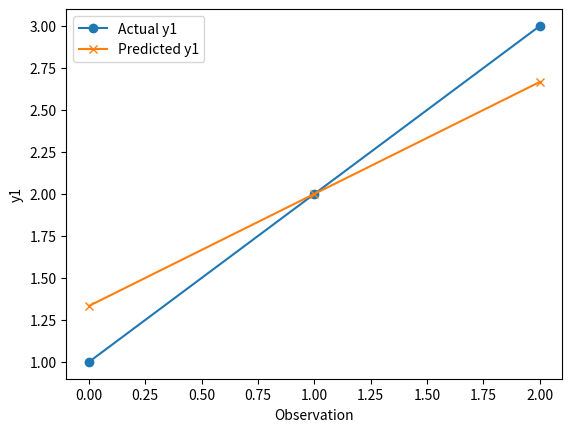
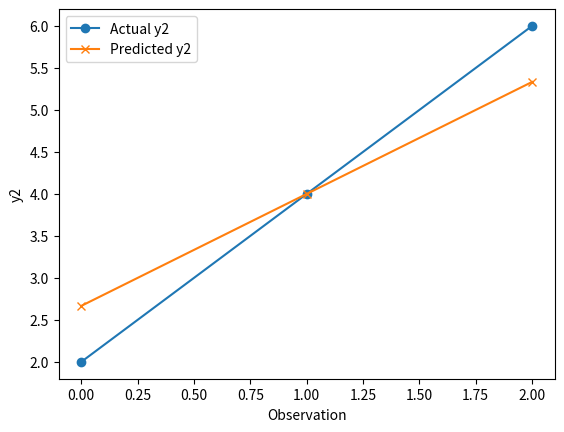
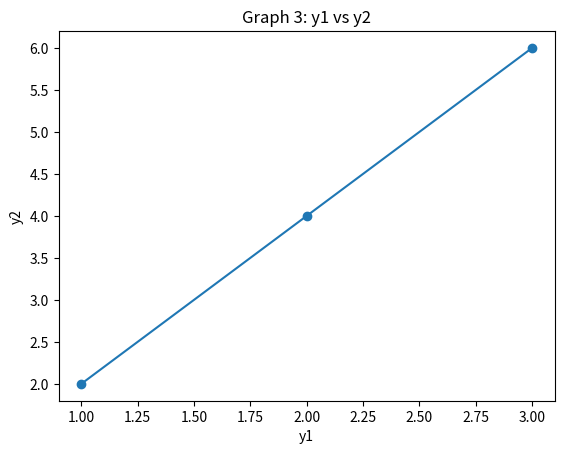
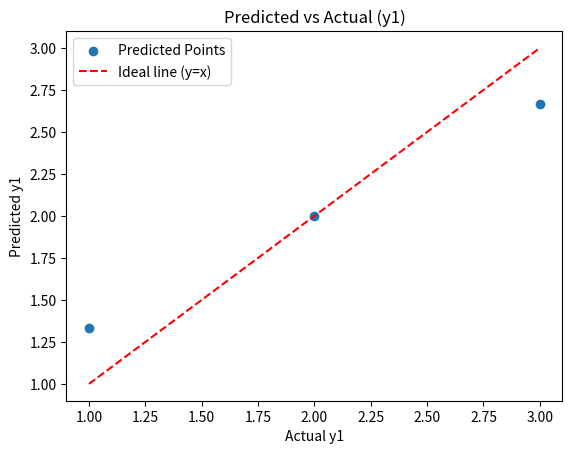

Recreate these plots in Python, in order.
import numpy as np
import matplotlib.pyplot as plt

# ==========================================
# 1. DEFINE DATASET (Page 1)
# ==========================================
# Design matrix X
X = np.array([
    [1, 2],
    [1, 3],
    [1, 4]
])

# Target variables
y1 = np.array([1, 2, 3])
y2 = np.array([2, 4, 6])

# Regularization Parameter
lambda_val = 1

# Ridge Regression formula: Beta = (X^T @ X + lambda * I)^-1 @ X^T @ Y
I = np.eye(X.shape[1])

# Calculating Ridge coefficients (beta)
beta_y1 = np.linalg.inv(X.T @ X + lambda_val * I) @ X.T @ y1
beta_y2 = np.linalg.inv(X.T @ X + lambda_val * I) @ X.T @ y2

print("Ridge coefficients for y1:", beta_y1)
print("Ridge coefficients for y2:", beta_y2)

# Predictions
y1_pred = X @ beta_y1
y2_pred = X @ beta_y2

# ==========================================
# 2. VISUALIZATION (Page 2)
# ==========================================

# Y1 Actual vs Predicted
plt.figure()
plt.plot(y1, marker='o', label="Actual y1")
plt.plot(y1_pred, marker='x', label="Predicted y1")
plt.xlabel("Observation")
plt.ylabel("y1")
plt.legend()
plt.show()

# Y2 Actual vs Predicted
plt.figure()
plt.plot(y2, marker='o', label="Actual y2")
plt.plot(y2_pred, marker='x', label="Predicted y2")
plt.xlabel("Observation")
plt.ylabel("y2")
plt.legend()
plt.show()

# Y1 vs Y2
plt.figure()
plt.plot(y1, y2, marker='o')
plt.title("Graph 3: y1 vs y2")
plt.xlabel("y1")
plt.ylabel("y2")
plt.show()

# ==========================================
# 3. PREDICTED VS ACTUAL & IDEAL LINE (Page 3)
# ==========================================

# Predicted vs Actual (y1)
plt.figure()
plt.scatter(y1, y1_pred, label="Predicted Points")

# Ideal line (Perfect Prediction line: y = x)
plt.plot(y1, y1, linestyle='--', label="Ideal line (y=x)", color='red')
plt.title("Predicted vs Actual (y1)")
plt.xlabel("Actual y1")
plt.ylabel("Predicted y1")
plt.legend()
plt.show()
